Image classification data set "dataset_unificado" (Portant346/maze_solver_model_comparison on GitHub). Class labels (9): arrow left, arrow right, arrow up, cross, free path, goal, wall, wall left, wall right.

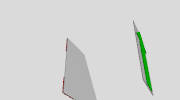
Label: arrow up

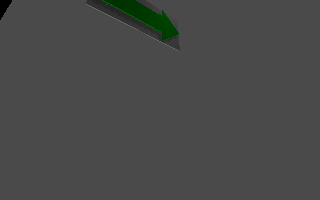
Label: arrow right

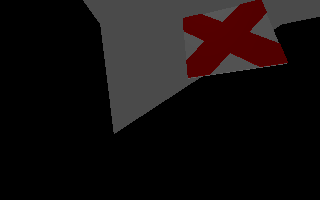
Label: cross

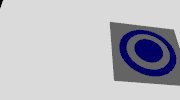
Label: goal

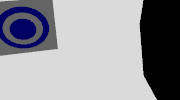
Label: goal

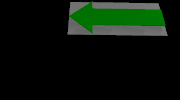
Label: arrow left
